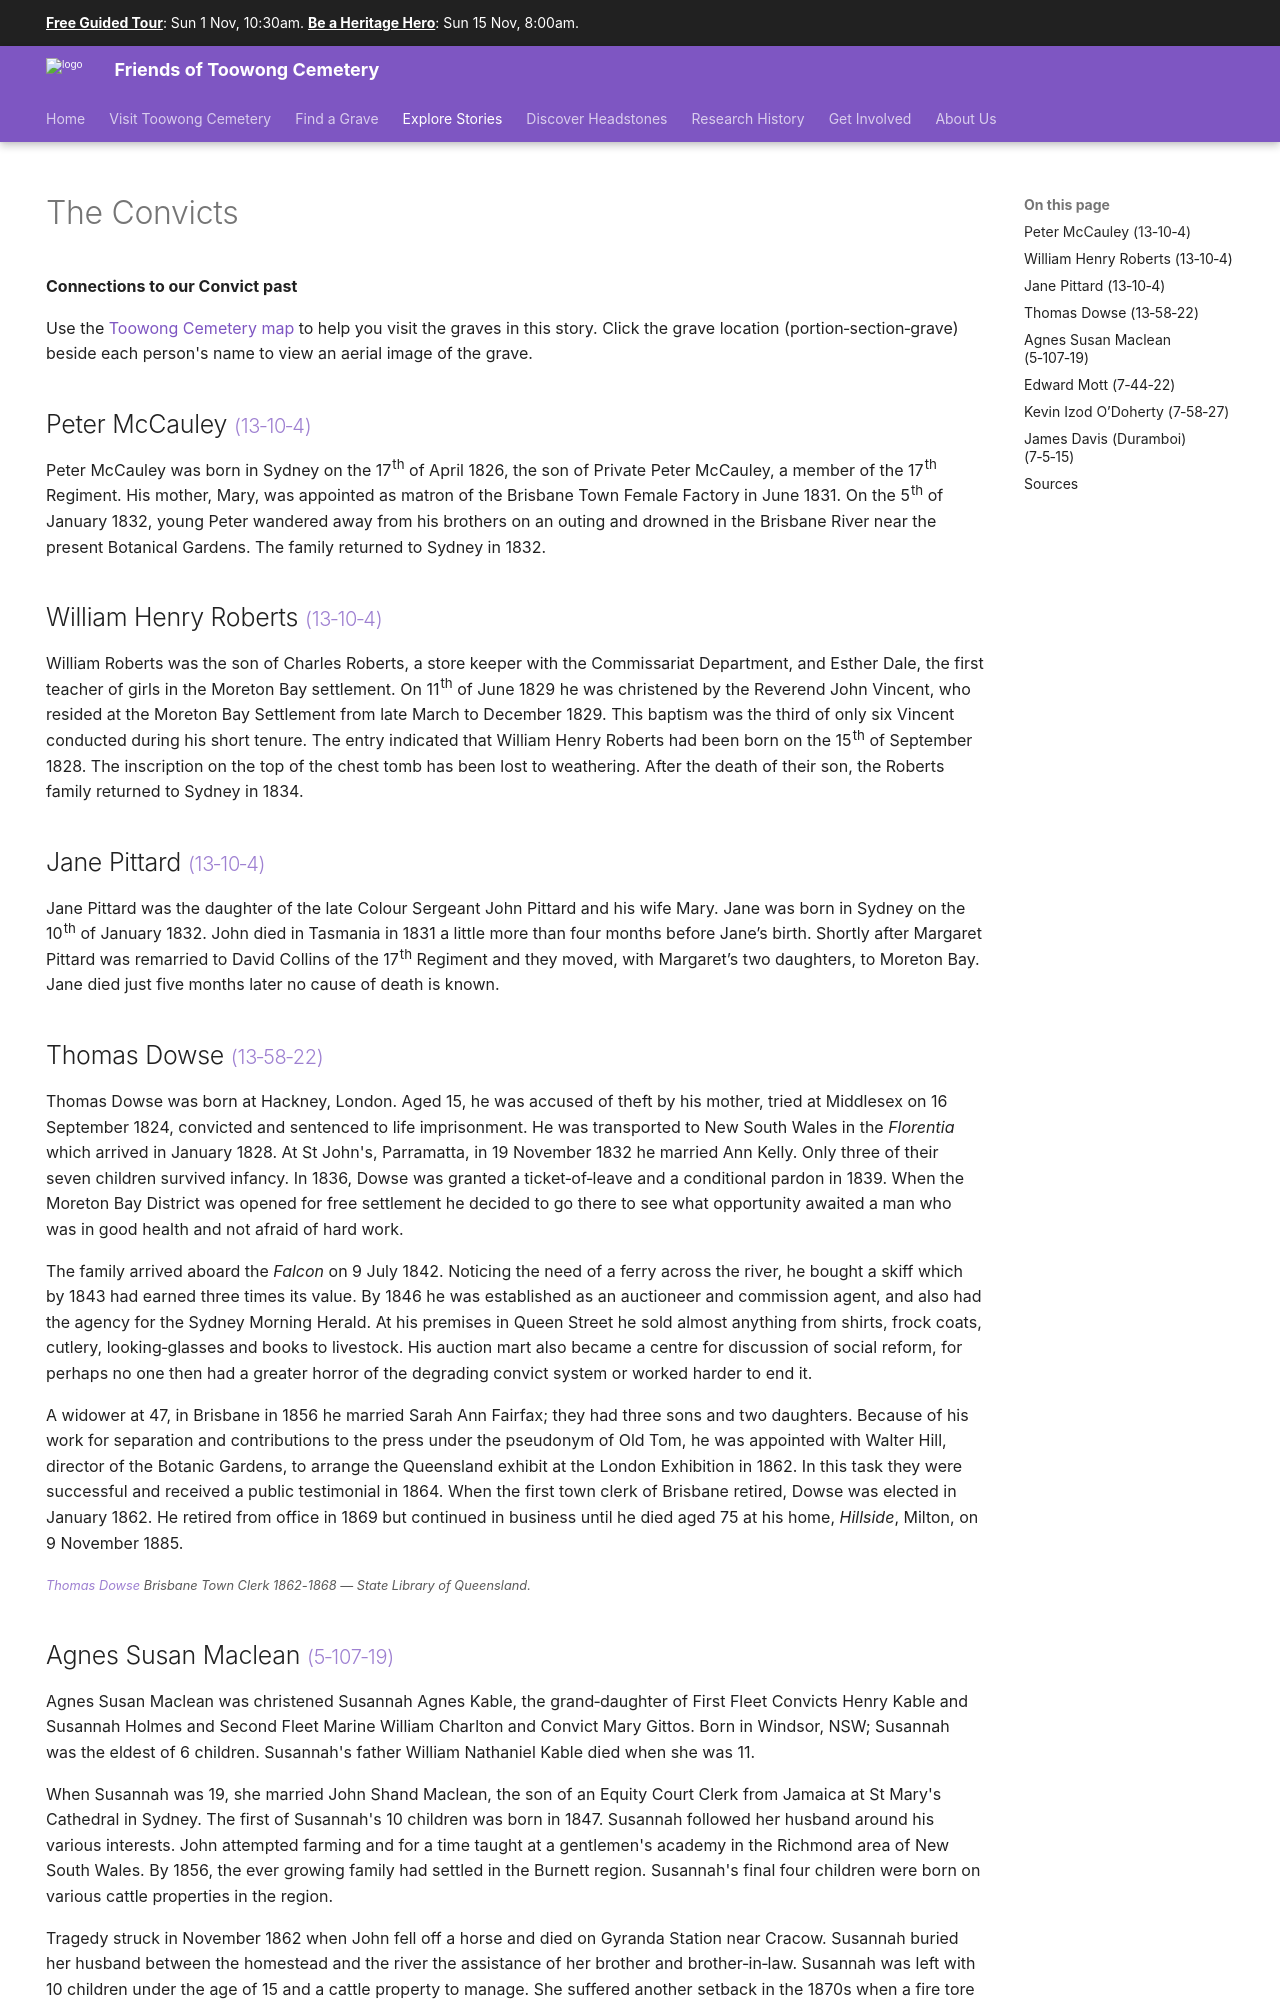

repository: 1871fotc/1871fotc.github.io · page: stories/convict-connections/index.html · generator: mkdocs

---
hide:
  - navigation
search:
  boost: 0.5  
---

# The Convicts  

**Connections to our Convict past**

--8<-- "snippets/toowong-cemetery-map.md"

--8<-- "snippets/peter-mccauley.md"

--8<-- "snippets/william-henry-roberts.md"

--8<-- "snippets/jane-pittard.md"

## Thomas Dowse <small>[(13‑58‑22)](https://brisbane.discovereverafter.com/profile/31704444 "Go to Memorial Information" )</small>

Thomas Dowse was born at Hackney, London. Aged 15, he was accused of theft by his mother, tried at Middlesex on 16 September 1824, convicted and sentenced to life imprisonment. He was transported to New South Wales in the *Florentia* which arrived in January 1828. At St John's, Parramatta, in 19 November 1832 he married Ann Kelly. Only three of their seven children survived infancy. In 1836, Dowse was granted a ticket‑of‑leave and a conditional pardon in 1839. When the Moreton Bay District was opened for free settlement he decided to go there to see what opportunity awaited a man who was in good health and not afraid of hard work. 

The family arrived aboard the *Falcon* on 9 July 1842. Noticing the need of a ferry across the river, he bought a skiff which by 1843 had earned three times its value. By 1846 he was established as an auctioneer and commission agent, and also had the agency for the Sydney Morning Herald. At his premises in Queen Street he sold almost anything from shirts, frock coats, cutlery, looking‑glasses and books to livestock. His auction mart also became a centre for discussion of social reform, for perhaps no one then had a greater horror of the degrading convict system or worked harder to end it. 

A widower at 47, in Brisbane in 1856 he married Sarah Ann Fairfax; they had three sons and two daughters. Because of his work for separation and contributions to the press under the pseudonym of Old Tom, he was appointed with Walter Hill, director of the Botanic Gardens, to arrange the Queensland exhibit at the London Exhibition in 1862. In this task they were successful and received a public testimonial in 1864. When the first town clerk of Brisbane retired, Dowse was elected in January 1862. He retired from office in 1869 but continued in business until he died aged 75 at his home, *Hillside*, Milton, on 9 November 1885.

![Thomas Dowse](../assets/thomas-dowse.jpg){ width="40%" }

*<small>[Thomas Dowse](http://onesearch.slq.qld.gov.au/permalink/f/1upgmng/slq_alma21218687340002061) Brisbane Town Clerk 1862-1868 — State Library of Queensland.</small>*
